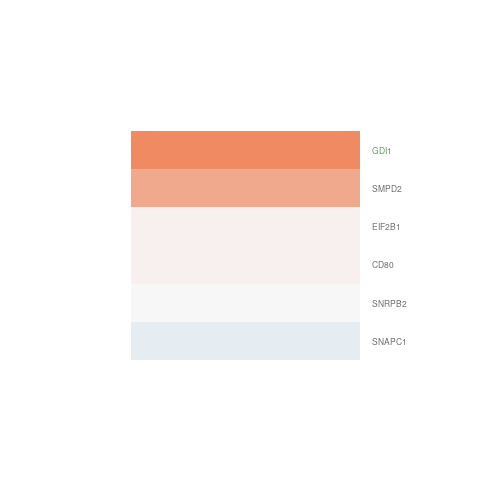

The data file committed next to this chart (first rows):
gene.id, ENSEMBL, ENTREZID, SYMBOL, logFC, AveExpr, t, P.Value, adj.P.Val, B
ENSG00000023697, ENSG00000023608, 6617, SNAPC1, -0.1242, 3.015, -0.534, 0.6029, 0.9999, -5.949
ENSG00000111540, ENSG00000111361, 1967, EIF2B1, 0.05987, 7.056, 0.418, 0.6832, 0.9999, -6.564
ENSG00000121864, ENSG00000121594, 941, CD80, 0.05613, 5.698, 0.3605, 0.7246, 0.9999, -6.577
ENSG00000125970, ENSG00000125870, 6629, SNRPB2, -0.009475, 7.052, -0.05334, 0.9583, 0.9999, -6.653
ENSG00000135749, ENSG00000135587, 6610, SMPD2, 0.6969, 4.773, 2.691, 0.01936, 0.6257, -3.54
ENSG00000204217, ENSG00000203879, 2664, GDI1, 3.532, 6.063, 13.02, 1.58241747537571e-08, 4.62975792858049e-05, 9.666
